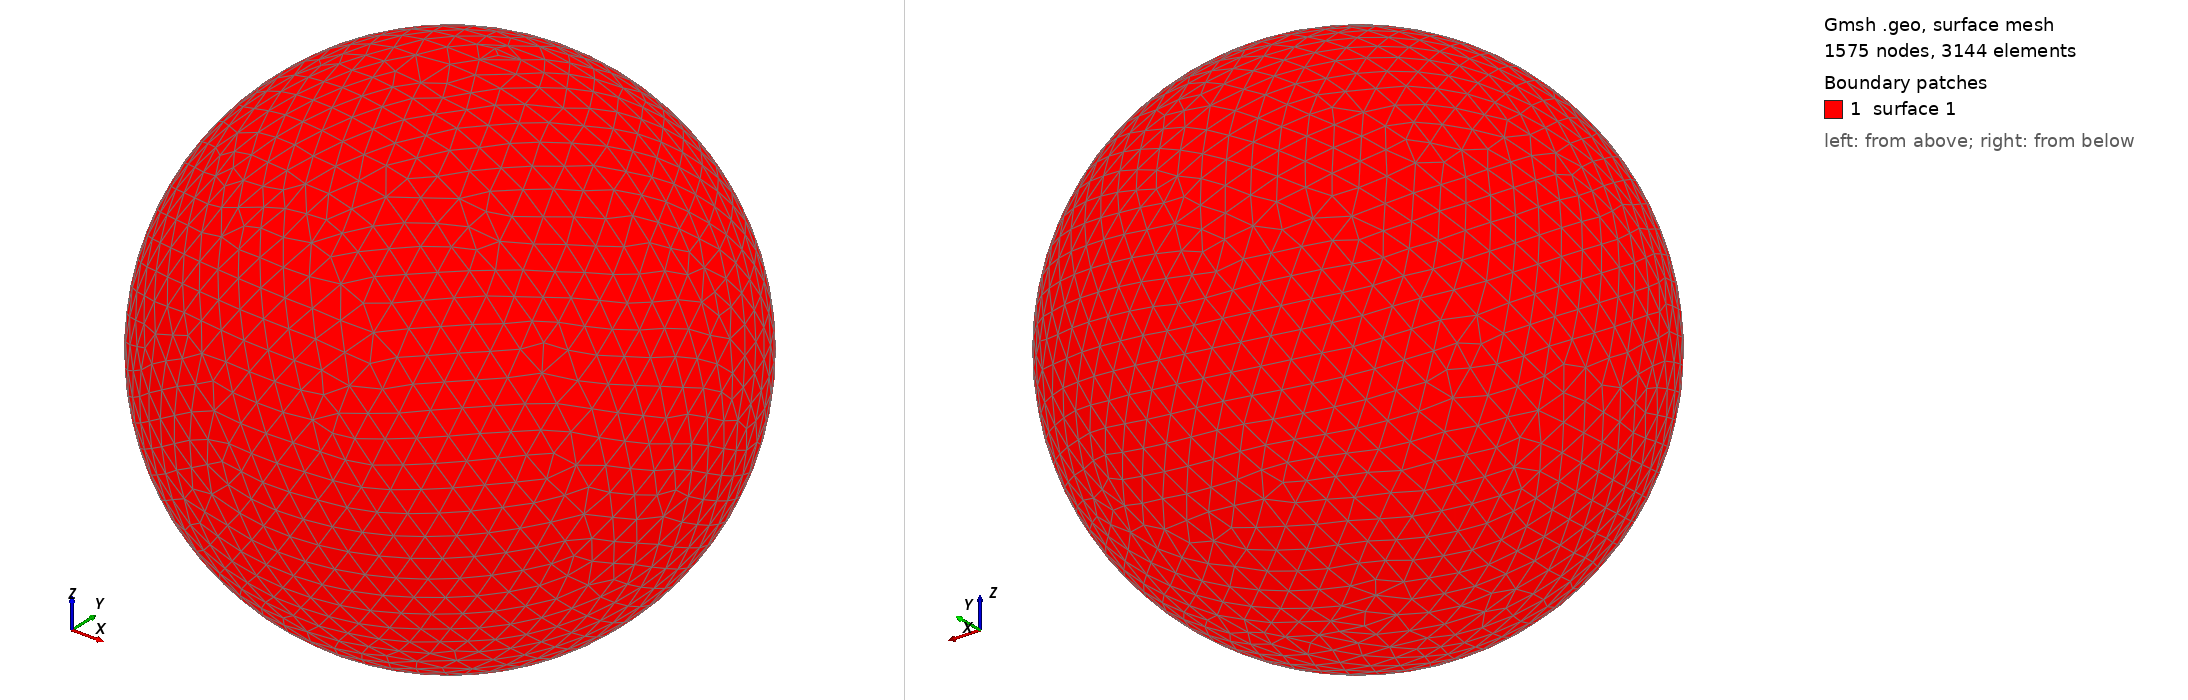

Gmsh geometry script, surface-meshed: 1575 nodes, 3144 surface elements. Boundary patches (legend numbers): 1 surface 1. Left view from above one corner, right view from below the opposite corner. The script declares no physical surfaces, so the legend lists its geometric surfaces. The drawing asked Gmsh for element sizes between 1% and 20% of the model's largest extent; the script's own settings can give other sizes.

=== shot0616.geo (drawn) ===
SetFactory("OpenCASCADE");
Point(1) = {0,0,0,0};
Sphere(1) = {0,0,0,0.00653500};
MeshSize{ PointsOf{ Surface{:}; } } = 0.000653500;
Mesh.ElementOrder=1;
Mesh.Format=39;
